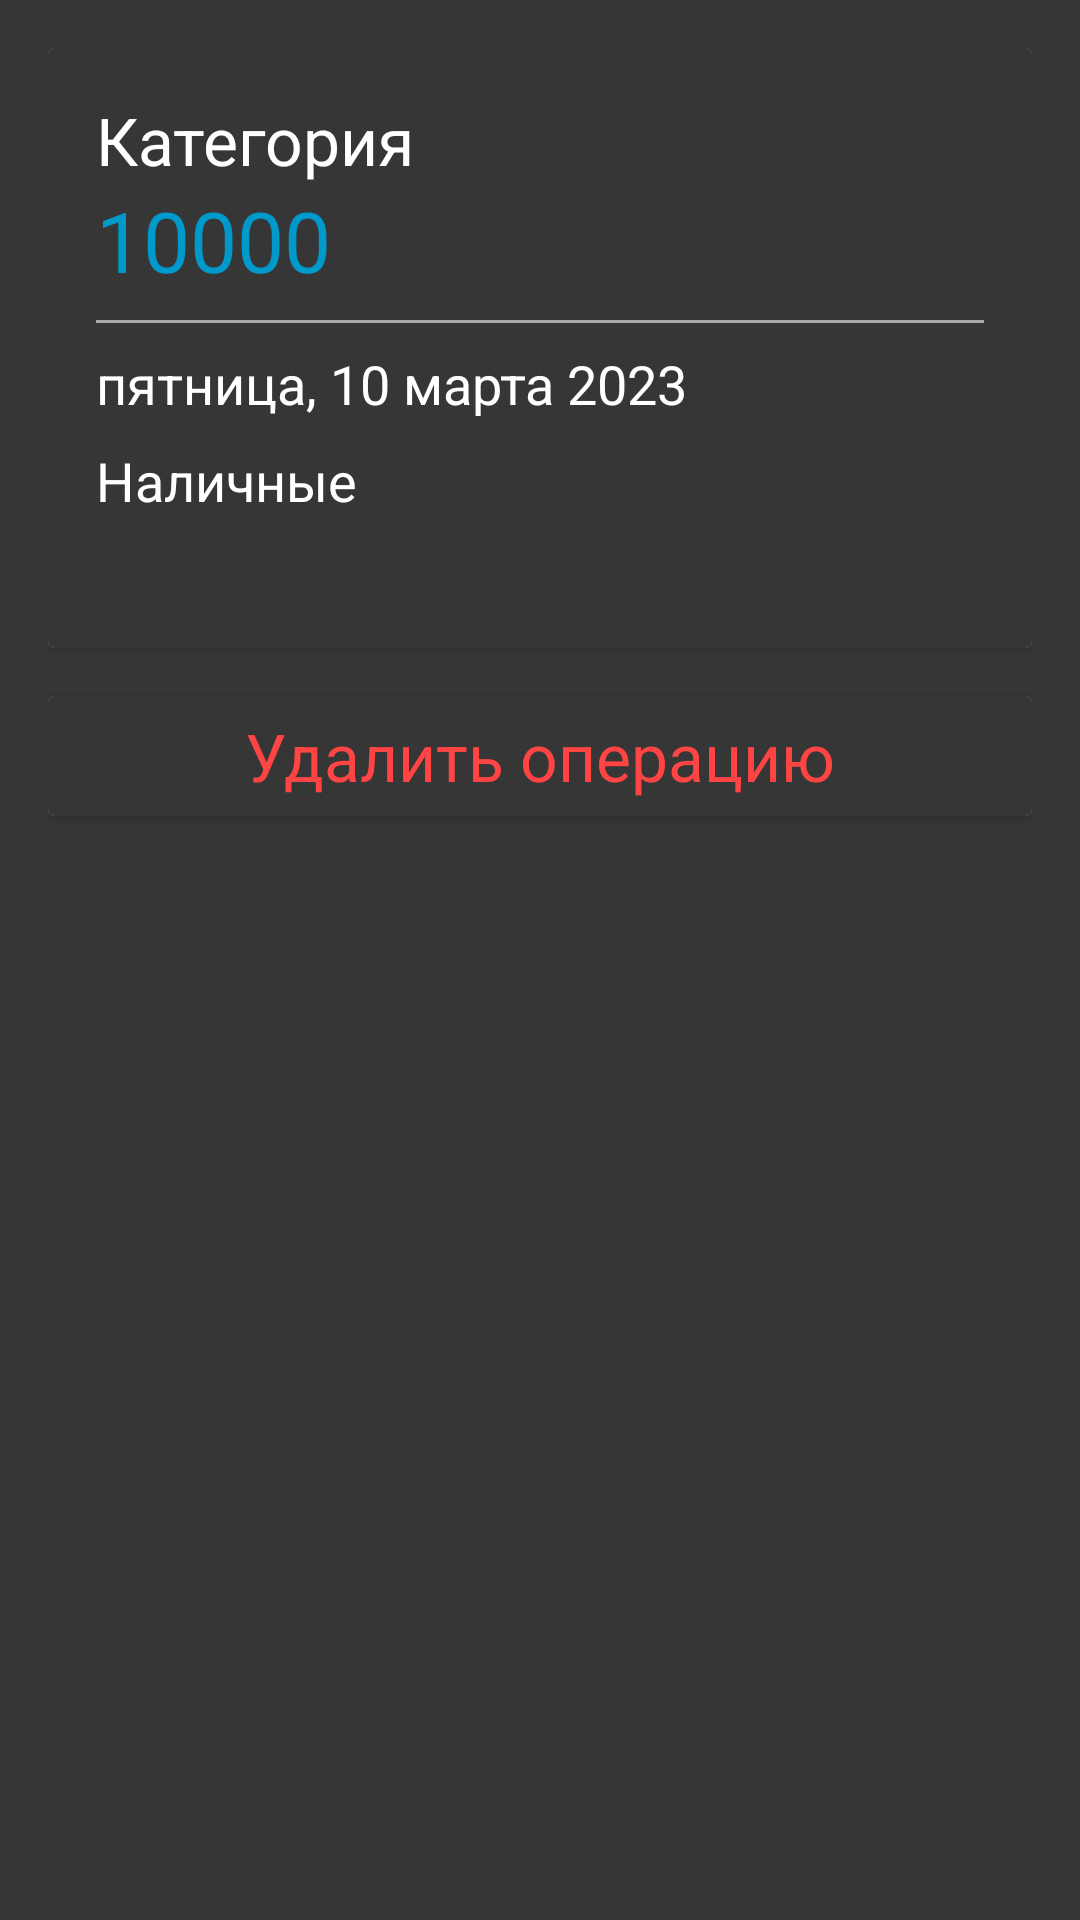

This screen was rendered from an Android layout file. Write that file and the resources it references.
<!-- AndroidManifest.xml: application theme Theme.FinanceKeeperJava -->
<!-- res/layout/activity_operation_info.xml -->
<?xml version="1.0" encoding="utf-8"?>
<androidx.constraintlayout.widget.ConstraintLayout xmlns:android="http://schemas.android.com/apk/res/android"
    xmlns:app="http://schemas.android.com/apk/res-auto"
    xmlns:tools="http://schemas.android.com/tools"
    android:layout_width="match_parent"
    android:layout_height="match_parent"
    android:background="@color/gray"
    android:padding="16dp"
    tools:context=".presentation.main.operations.OperationInfoActivity">

    <androidx.cardview.widget.CardView
        android:id="@+id/top_card"
        android:layout_width="match_parent"
        android:layout_height="200dp"
        android:background="@color/gray"
        android:elevation="10dp"
        app:layout_constraintTop_toTopOf="parent">

        <androidx.constraintlayout.widget.ConstraintLayout
            android:id="@+id/top_lay"
            android:layout_width="match_parent"
            android:layout_height="match_parent"
            android:background="@color/gray"
            android:padding="16dp">

            <TextView
                android:id="@+id/category_tv"
                android:layout_width="wrap_content"
                android:layout_height="wrap_content"
                android:text="Категория"
                android:textColor="@color/white"
                android:textSize="22sp"
                app:layout_constraintStart_toStartOf="parent"
                app:layout_constraintTop_toTopOf="parent" />

            <TextView
                android:id="@+id/sum_tv"
                android:layout_width="wrap_content"
                android:layout_height="wrap_content"
                android:text="10000"
                android:textColor="@android:color/holo_blue_dark"
                android:textSize="28sp"
                app:layout_constraintStart_toStartOf="parent"
                app:layout_constraintTop_toBottomOf="@id/category_tv" />

            <View
                android:id="@+id/line"
                android:layout_width="match_parent"
                android:layout_height="1dp"
                android:layout_marginTop="8dp"
                android:layout_marginBottom="8dp"
                android:background="@android:color/darker_gray"
                app:layout_constraintTop_toBottomOf="@id/sum_tv" />

            <TextView
                android:id="@+id/date_tv"
                android:layout_width="wrap_content"
                android:layout_height="wrap_content"
                app:layout_constraintTop_toBottomOf="@id/line"
                app:layout_constraintStart_toStartOf="parent"
                android:text="пятница, 10 марта 2023"
                android:textColor="@color/white"
                android:textSize="18sp"
                android:layout_marginTop="8dp"
                />

            <TextView
                android:id="@+id/wallet_name_tv"
                android:layout_width="wrap_content"
                android:layout_height="wrap_content"
                app:layout_constraintTop_toBottomOf="@id/date_tv"
                app:layout_constraintStart_toStartOf="parent"
                android:text="Наличные"
                android:textColor="@color/white"
                android:textSize="18sp"
                android:layout_marginTop="8dp"
                />


        </androidx.constraintlayout.widget.ConstraintLayout>

    </androidx.cardview.widget.CardView>

    <androidx.cardview.widget.CardView
        android:layout_width="match_parent"
        android:layout_height="40dp"
        android:layout_marginTop="16dp"
        android:background="@color/gray"
        app:layout_constraintTop_toBottomOf="@id/top_card">

        <androidx.constraintlayout.widget.ConstraintLayout
            android:id="@+id/delete_lay"
            android:layout_width="match_parent"
            android:layout_height="match_parent"
            android:background="@color/gray">

            <TextView
                android:id="@+id/delete_tv"
                android:layout_width="wrap_content"
                android:layout_height="wrap_content"
                android:text="Удалить операцию"
                android:textColor="@android:color/holo_red_light"
                android:textSize="22sp"
                app:layout_constraintBottom_toBottomOf="parent"
                app:layout_constraintEnd_toEndOf="parent"
                app:layout_constraintStart_toStartOf="parent"
                app:layout_constraintTop_toTopOf="parent" />

        </androidx.constraintlayout.widget.ConstraintLayout>

    </androidx.cardview.widget.CardView>


</androidx.constraintlayout.widget.ConstraintLayout>
<!-- resources referenced by this layout -->
<resources>
  <color name="gray">#373636</color>
  <color name="white">#FFFFFFFF</color>
  <style name="Theme.FinanceKeeperJava" parent="Base.Theme.FinanceKeeperJava" />
  <style name="Base.Theme.FinanceKeeperJava" parent="Theme.Material3.DayNight.NoActionBar">
          
          
      </style>
</resources>
